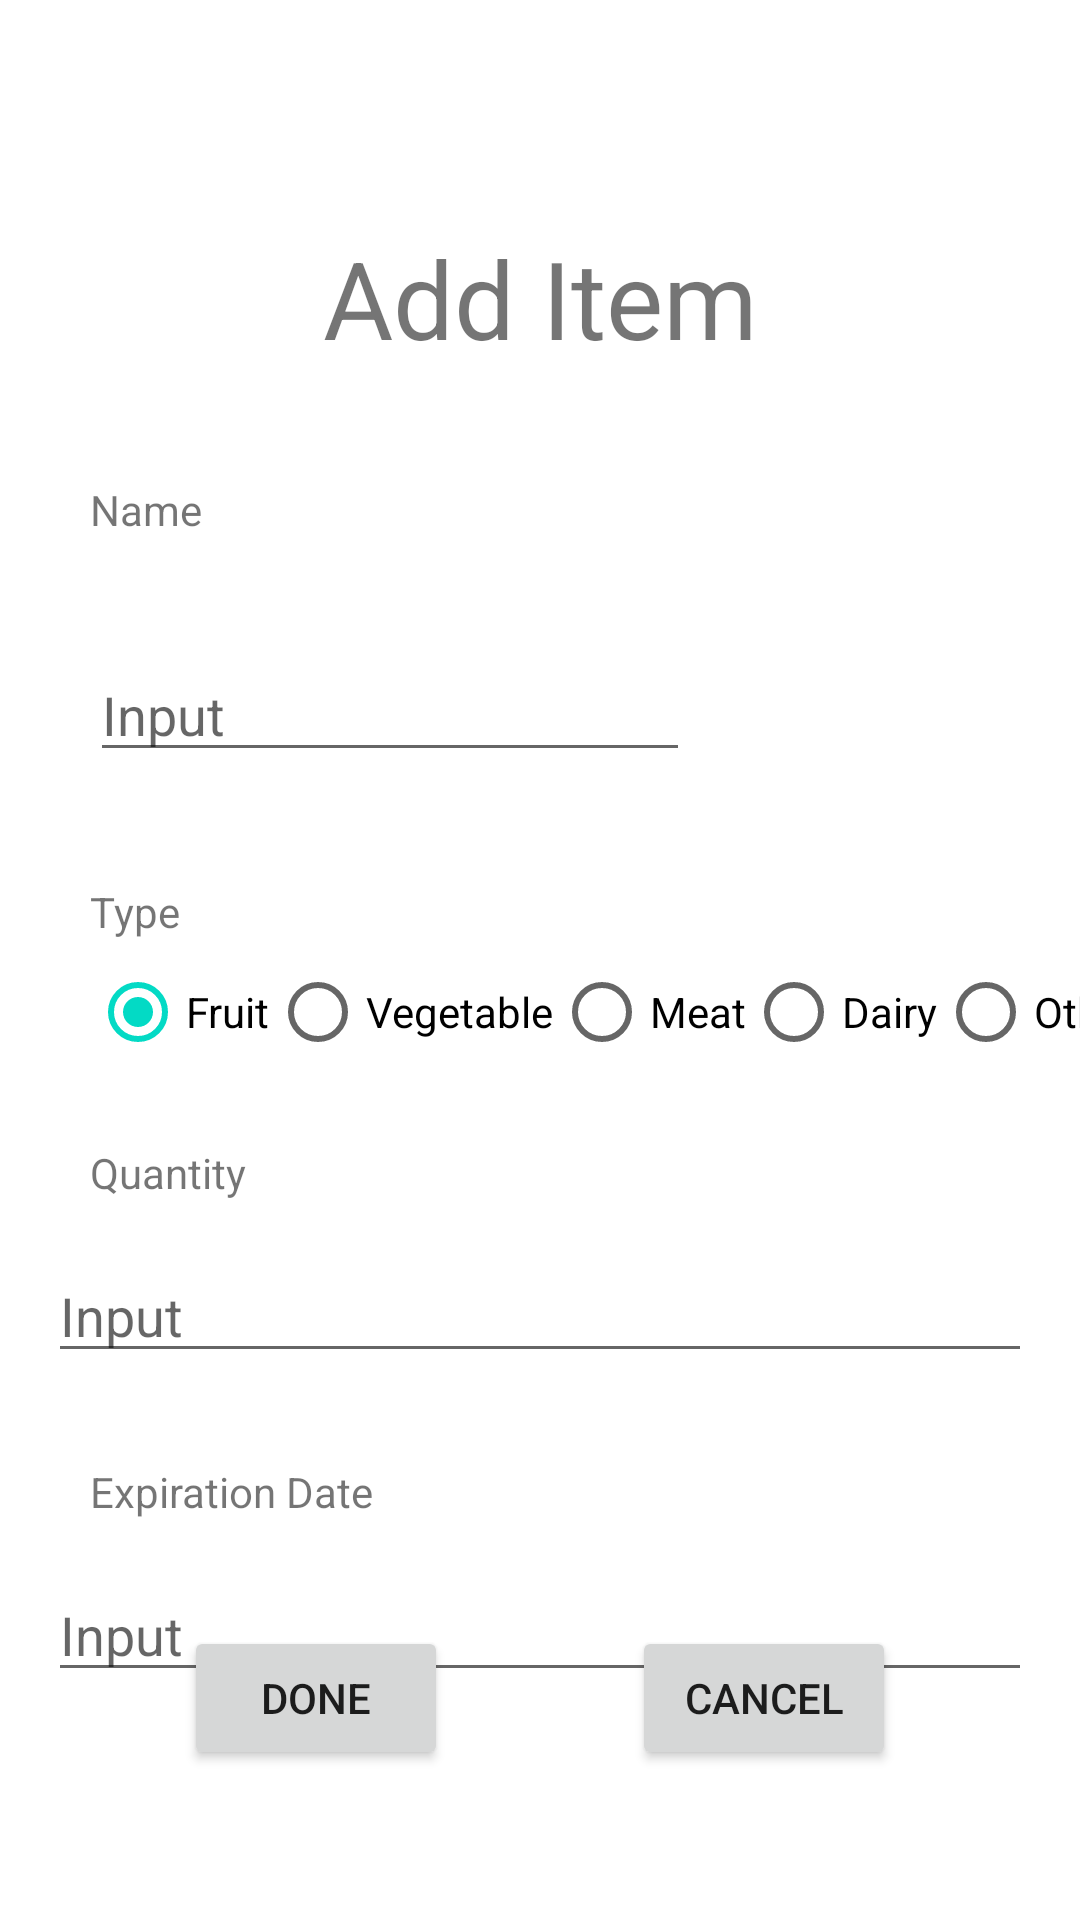

Android layout source for this screen:
<!-- AndroidManifest.xml: application theme Theme.CS371MLab3 -->
<!-- res/layout/add_item.xml -->
<?xml version="1.0" encoding="utf-8"?>
<androidx.constraintlayout.widget.ConstraintLayout xmlns:android="http://schemas.android.com/apk/res/android"
    xmlns:app="http://schemas.android.com/apk/res-auto"
    xmlns:tools="http://schemas.android.com/tools"
    android:layout_width="match_parent"
    android:layout_height="match_parent"
    tools:context=".MainActivity">


    <TextView
        android:id="@+id/title"
        android:layout_width="wrap_content"
        android:layout_height="wrap_content"
        android:text="Add Item"
        android:textSize="36sp"
        app:layout_constraintTop_toTopOf="parent"
        android:layout_marginTop="75dp"
        app:layout_constraintEnd_toEndOf="parent"
        app:layout_constraintHorizontal_bias="0.5"
        app:layout_constraintStart_toStartOf="parent"
        tools:layout_editor_absoluteY="73dp" />

    <ImageView
        android:id="@+id/imageView"
        android:layout_width="125dp"
        android:layout_height="125dp"
        app:srcCompat="@drawable/fruits"
        tools:layout_editor_absoluteX="102dp"
        tools:layout_editor_absoluteY="100dp"
        app:layout_constraintEnd_toEndOf="parent"
        android:layout_marginTop="30dp"
        app:layout_constraintTop_toBottomOf="@id/title"
        android:layout_marginEnd="30dp"/>

    <TextView
        android:id="@+id/text_name"
        android:layout_width="wrap_content"
        android:layout_height="wrap_content"
        android:text="Name"
        android:layout_marginStart="30dp"
        app:layout_constraintStart_toStartOf="parent"
        app:layout_constraintBottom_toTopOf="@id/input_name"
        app:layout_constraintTop_toBottomOf="@id/title"/>

    <EditText
        android:id="@+id/input_name"
        android:layout_width="200dp"
        android:layout_height="wrap_content"
        android:hint="Input"
        android:inputType="text"
        android:layout_marginStart="30dp"
        app:layout_constraintStart_toStartOf="parent"
        app:layout_constraintBottom_toTopOf="@id/text_type"
        app:layout_constraintTop_toBottomOf="@id/text_name"
        />

    <TextView
        android:id="@+id/text_type"
        android:layout_width="wrap_content"
        android:layout_height="wrap_content"
        android:text="Type"
        android:layout_marginStart="30dp"
        android:layout_marginTop="16dp"
        tools:layout_editor_absoluteX="50dp"
        tools:layout_editor_absoluteY="289dp"
        app:layout_constraintStart_toStartOf="parent"
        app:layout_constraintTop_toBottomOf="@id/imageView"/>

    <RadioGroup
        android:id="@+id/type_options"
        android:layout_width="wrap_content"
        android:layout_height="wrap_content"
        android:checkedButton="@id/option_fruit"
        android:orientation="horizontal"
        android:layout_marginStart="30dp"
        app:layout_constraintStart_toStartOf="parent"
        app:layout_constraintTop_toBottomOf="@id/text_type">

        <RadioButton
            android:id="@+id/option_fruit"
            android:layout_width="wrap_content"
            android:layout_height="wrap_content"
            android:text="Fruit" />

        <RadioButton
            android:id="@+id/option_vegetable"
            android:layout_width="wrap_content"
            android:layout_height="wrap_content"
            android:text="Vegetable" />

        <RadioButton
            android:id="@+id/option_meat"
            android:layout_width="wrap_content"
            android:layout_height="wrap_content"
            android:text="Meat" />

        <RadioButton
            android:id="@+id/option_dairy"
            android:layout_width="wrap_content"
            android:layout_height="wrap_content"
            android:text="Dairy" />

        <RadioButton
            android:id="@+id/option_other"
            android:layout_width="wrap_content"
            android:layout_height="wrap_content"
            android:text="Other" />

    </RadioGroup>

    <TextView
        android:id="@+id/text_quantity"
        android:layout_width="wrap_content"
        android:layout_height="wrap_content"
        android:text="Quantity"
        android:layout_marginTop="20dp"
        android:layout_marginStart="30dp"
        app:layout_constraintStart_toStartOf="parent"
        app:layout_constraintTop_toBottomOf="@id/type_options"
        tools:layout_editor_absoluteX="50dp"
        tools:layout_editor_absoluteY="396dp" />

    <EditText
        android:id="@+id/input_quantity"
        android:layout_width="match_parent"
        android:layout_height="wrap_content"
        android:layout_margin="16dp"
        android:hint="Input"
        android:layout_marginStart="30dp"
        android:inputType="number"
        app:layout_constraintStart_toStartOf="parent"
        app:layout_constraintTop_toBottomOf="@id/text_quantity"/>

    <TextView
        android:id="@+id/text_exp_date"
        android:layout_width="wrap_content"
        android:layout_height="wrap_content"
        android:text="Expiration Date"
        app:layout_constraintStart_toStartOf="parent"
        android:layout_marginStart="30dp"
        android:layout_marginTop="30dp"
        app:layout_constraintTop_toBottomOf="@id/input_quantity"
        tools:layout_editor_absoluteX="50dp"
        tools:layout_editor_absoluteY="495dp" />

    <EditText
        android:id="@+id/input_exp_date"
        android:layout_width="match_parent"
        android:layout_height="wrap_content"
        android:layout_margin="16dp"
        android:hint="Input"
        android:layout_marginStart="30dp"
        android:inputType="date"
        app:layout_constraintStart_toStartOf="parent"
        app:layout_constraintTop_toBottomOf="@id/text_exp_date"/>

    <Button
        android:id="@+id/button_done"
        android:layout_width="wrap_content"
        android:layout_height="wrap_content"
        android:text="Done"
        tools:layout_editor_absoluteX="62dp"
        tools:layout_editor_absoluteY="632dp"
        android:layout_marginBottom="50dp"
        app:layout_constraintStart_toStartOf="parent"
        app:layout_constraintEnd_toStartOf="@id/button_cancel"
        app:layout_constraintBottom_toBottomOf="parent"/>

    <Button
        android:id="@+id/button_cancel"
        android:layout_width="wrap_content"
        android:layout_height="wrap_content"
        android:text="Cancel"
        tools:layout_editor_absoluteX="232dp"
        tools:layout_editor_absoluteY="632dp"
        app:layout_constraintStart_toEndOf="@id/button_done"
        app:layout_constraintEnd_toEndOf="parent"
        android:layout_marginBottom="50dp"
        app:layout_constraintBottom_toBottomOf="parent"/>


</androidx.constraintlayout.widget.ConstraintLayout>
<!-- resources referenced by this layout -->
<resources>
  <style name="Theme.CS371MLab3" parent="Theme.MaterialComponents.DayNight.DarkActionBar">
          
          <item name="colorPrimary">@color/purple_500</item>
          <item name="colorPrimaryVariant">@color/purple_700</item>
          <item name="colorOnPrimary">@color/white</item>
          
          <item name="colorSecondary">@color/teal_200</item>
          <item name="colorSecondaryVariant">@color/teal_700</item>
          <item name="colorOnSecondary">@color/black</item>
          
          <item name="android:statusBarColor" tools:targetApi="l">?attr/colorPrimaryVariant</item>
          
      </style>
  <!-- not gathered from this repository: default colours our renderer supplied (Android Studio template values) -->
  <color name="purple_500">#FF6200EE</color>
  <color name="purple_700">#FF3700B3</color>
  <color name="teal_200">#FF03DAC5</color>
  <color name="teal_700">#FF018786</color>
  <color name="black">#FF000000</color>
  <color name="white">#FFFFFFFF</color>
</resources>
